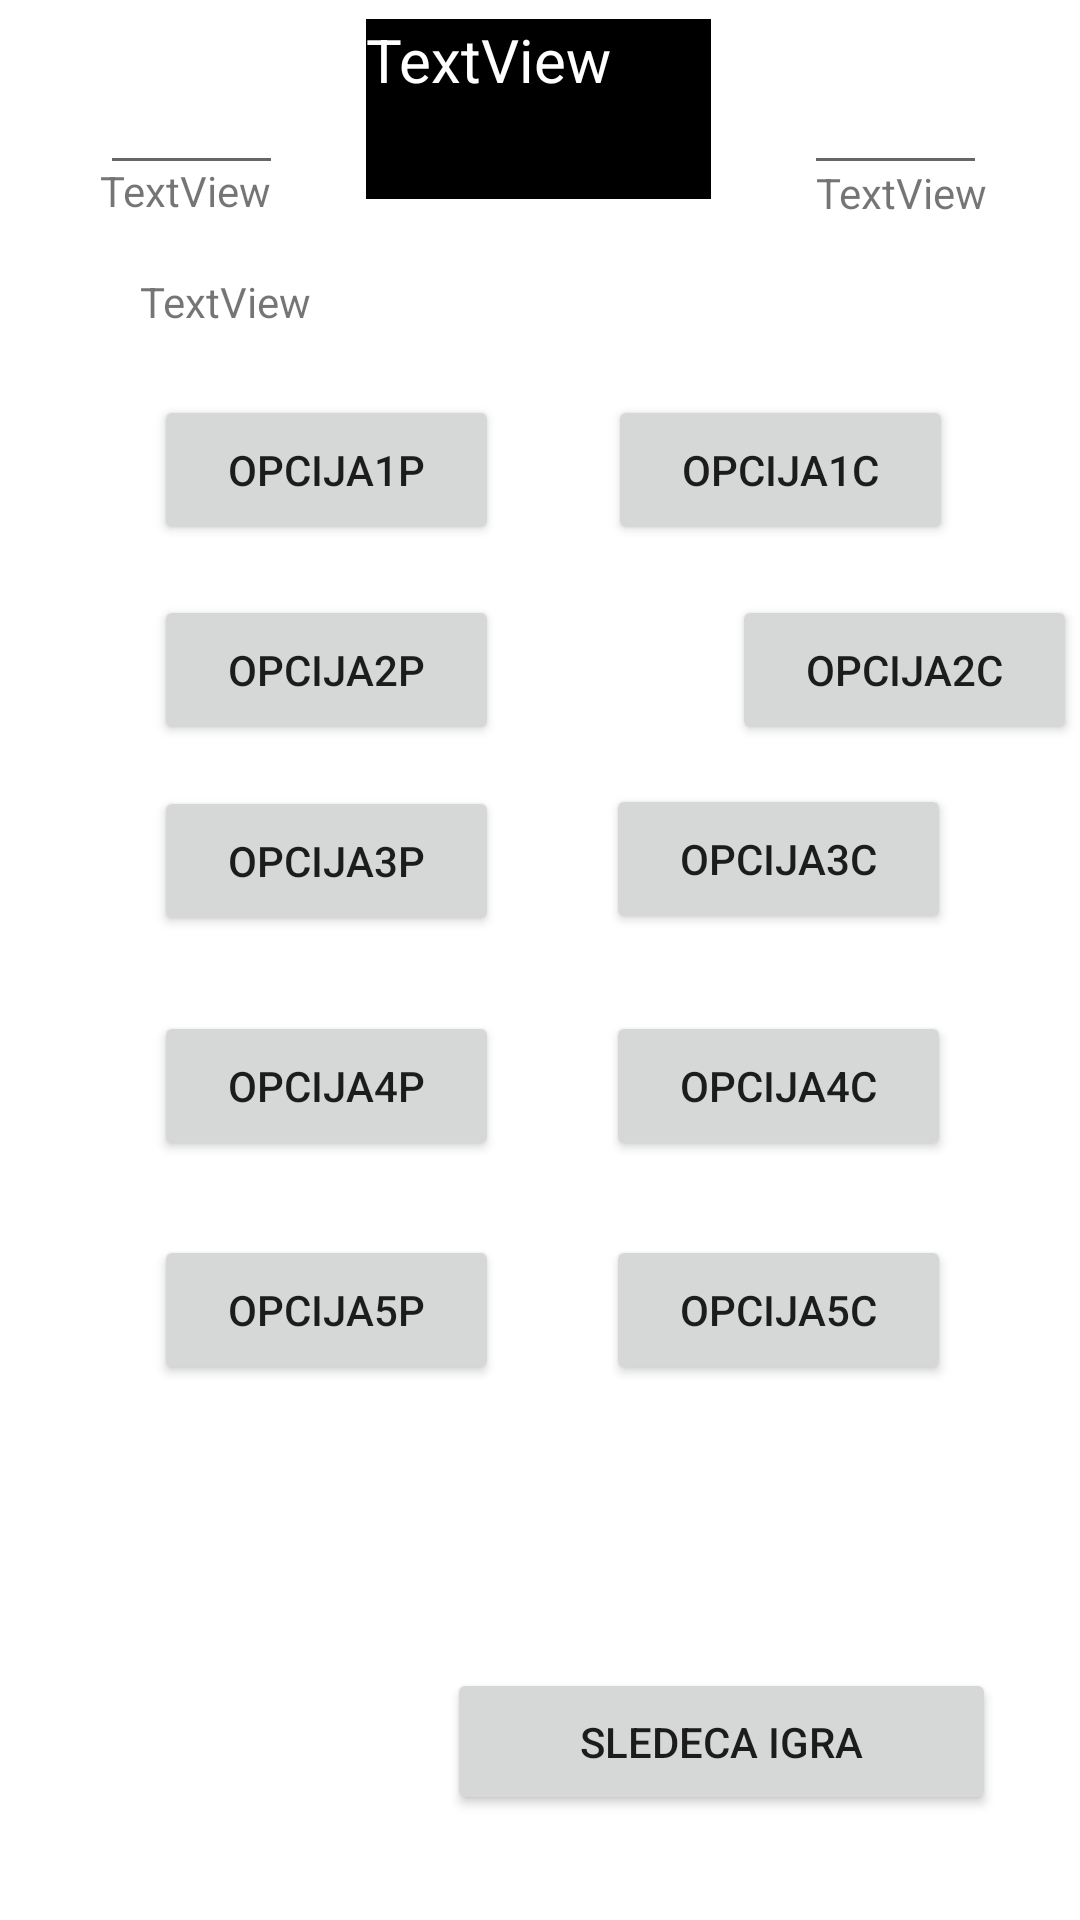

Reconstruct the res/layout file that produces this screen, plus the resources it refers to.
<!-- AndroidManifest.xml: application theme Theme.MA2023 -->
<!-- res/layout/activity_spojnice.xml -->
<?xml version="1.0" encoding="utf-8"?>
<androidx.constraintlayout.widget.ConstraintLayout xmlns:android="http://schemas.android.com/apk/res/android"
    xmlns:app="http://schemas.android.com/apk/res-auto"
    xmlns:tools="http://schemas.android.com/tools"
    android:layout_width="match_parent"
    android:layout_height="match_parent"
    tools:context=".activities.SpojniceActivity">


    <TextView
        android:id="@+id/timerTextView"
        android:layout_width="115dp"
        android:layout_height="60dp"
        android:layout_weight="1"
        android:background="@color/black"
        android:textColor="@color/white"
        android:textSize="20sp"
        android:text="TextView"
        app:layout_constraintBottom_toBottomOf="parent"
        app:layout_constraintEnd_toEndOf="parent"
        app:layout_constraintHorizontal_bias="0.498"
        app:layout_constraintStart_toStartOf="parent"
        app:layout_constraintTop_toTopOf="parent"
        app:layout_constraintVertical_bias="0.011" />


    <TextView
        android:id="@+id/textView17"
        android:layout_width="249dp"
        android:layout_height="25dp"
        android:text="TextView"
        app:layout_constraintBottom_toBottomOf="parent"
        app:layout_constraintEnd_toEndOf="parent"
        app:layout_constraintHorizontal_bias="0.419"
        app:layout_constraintStart_toStartOf="parent"
        app:layout_constraintTop_toTopOf="parent"
        app:layout_constraintVertical_bias="0.148" />

    <EditText
        android:id="@+id/editTextBScore2"
        android:layout_width="61dp"
        android:layout_height="48dp"
        android:clickable="false"
        android:drawableTint="#FFFFFF"
        android:ems="10"
        android:foreground="@android:color/holo_red_dark"
        android:hint="11"
        android:inputType="number"
        android:text="aaa"
        android:textColor="#FFFFFF"
        android:visibility="visible"
        app:layout_constraintBottom_toBottomOf="parent"
        app:layout_constraintEnd_toEndOf="parent"
        app:layout_constraintHorizontal_bias="0.896"
        app:layout_constraintStart_toStartOf="parent"
        app:layout_constraintTop_toTopOf="parent"
        app:layout_constraintVertical_bias="0.023" />

    <EditText
        android:id="@+id/editTextAScore2"
        android:layout_width="61dp"
        android:layout_height="48dp"
        android:clickable="false"
        android:drawableTint="#FFFFFF"
        android:ems="10"
        android:foreground="@color/design_default_color_primary_variant"
        android:hint="11"
        android:inputType="number"
        android:text="0"
        android:textColor="#FFFFFF"
        android:textSize="12sp"
        app:layout_constraintBottom_toBottomOf="parent"
        app:layout_constraintEnd_toEndOf="parent"
        app:layout_constraintHorizontal_bias="0.111"
        app:layout_constraintStart_toStartOf="parent"
        app:layout_constraintTop_toTopOf="parent"
        app:layout_constraintVertical_bias="0.023" />

    <Button
        android:id="@+id/button5n1"
        android:layout_width="115dp"
        android:layout_height="50dp"
        android:text="Opcija1P"
        app:layout_constraintBottom_toBottomOf="parent"
        app:layout_constraintEnd_toEndOf="parent"
        app:layout_constraintHorizontal_bias="0.209"
        app:layout_constraintStart_toStartOf="parent"
        app:layout_constraintTop_toTopOf="parent"
        app:layout_constraintVertical_bias="0.223" />

    <Button
        android:id="@+id/button5n2"
        android:layout_width="115dp"
        android:layout_height="50dp"
        android:text="Opcija2P"
        app:layout_constraintBottom_toBottomOf="parent"
        app:layout_constraintEnd_toEndOf="parent"
        app:layout_constraintHorizontal_bias="0.209"
        app:layout_constraintStart_toStartOf="parent"
        app:layout_constraintTop_toTopOf="parent"
        app:layout_constraintVertical_bias="0.336" />

    <Button
        android:id="@+id/button5n3"
        android:layout_width="115dp"
        android:layout_height="50dp"
        android:text="Opcija3P"
        app:layout_constraintBottom_toBottomOf="parent"
        app:layout_constraintEnd_toEndOf="parent"
        app:layout_constraintHorizontal_bias="0.209"
        app:layout_constraintStart_toStartOf="parent"
        app:layout_constraintTop_toTopOf="parent"
        app:layout_constraintVertical_bias="0.444" />



    <Button
        android:id="@+id/button5n4"
        android:layout_width="115dp"
        android:layout_height="50dp"
        android:text="Opcija4P"
        app:layout_constraintBottom_toBottomOf="parent"
        app:layout_constraintEnd_toEndOf="parent"
        app:layout_constraintHorizontal_bias="0.209"
        app:layout_constraintStart_toStartOf="parent"
        app:layout_constraintTop_toTopOf="parent"
        app:layout_constraintVertical_bias="0.571" />

    <Button
        android:id="@+id/button5n5"
        android:layout_width="115dp"
        android:layout_height="50dp"
        android:text="Opcija5P"
        app:layout_constraintBottom_toBottomOf="parent"
        app:layout_constraintEnd_toEndOf="parent"
        app:layout_constraintHorizontal_bias="0.209"
        app:layout_constraintStart_toStartOf="parent"
        app:layout_constraintTop_toTopOf="parent"
        app:layout_constraintVertical_bias="0.698" />

    <Button
        android:id="@+id/button5n6"
        android:layout_width="115dp"
        android:layout_height="50dp"
        android:text="Opcija1C"
        app:layout_constraintBottom_toBottomOf="parent"
        app:layout_constraintEnd_toEndOf="parent"
        app:layout_constraintHorizontal_bias="0.827"
        app:layout_constraintStart_toStartOf="parent"
        app:layout_constraintTop_toTopOf="parent"
        app:layout_constraintVertical_bias="0.223" />

    <Button
        android:id="@+id/button5n7"
        android:layout_width="115dp"
        android:layout_height="50dp"
        android:layout_marginStart="244dp"
        android:text="Opcija2C"
        app:layout_constraintBottom_toBottomOf="parent"
        app:layout_constraintStart_toStartOf="parent"
        app:layout_constraintTop_toTopOf="parent"
        app:layout_constraintVertical_bias="0.336" />

    <Button
        android:id="@+id/button5n8"
        android:layout_width="115dp"
        android:layout_height="50dp"
        android:text="Opcija3C"
        app:layout_constraintBottom_toBottomOf="parent"
        app:layout_constraintEnd_toEndOf="parent"
        app:layout_constraintHorizontal_bias="0.824"
        app:layout_constraintStart_toStartOf="parent"
        app:layout_constraintTop_toTopOf="parent"
        app:layout_constraintVertical_bias="0.443" />

    <Button
        android:id="@+id/button5n9"
        android:layout_width="115dp"
        android:layout_height="50dp"
        android:text="Opcija4C"
        app:layout_constraintBottom_toBottomOf="parent"
        app:layout_constraintEnd_toEndOf="parent"
        app:layout_constraintHorizontal_bias="0.824"
        app:layout_constraintStart_toStartOf="parent"
        app:layout_constraintTop_toTopOf="parent"
        app:layout_constraintVertical_bias="0.571" />

    <Button
        android:id="@+id/button5n10"
        android:layout_width="115dp"
        android:layout_height="50dp"
        android:text="Opcija5C"
        app:layout_constraintBottom_toBottomOf="parent"
        app:layout_constraintEnd_toEndOf="parent"
        app:layout_constraintHorizontal_bias="0.824"
        app:layout_constraintStart_toStartOf="parent"
        app:layout_constraintTop_toTopOf="parent"
        app:layout_constraintVertical_bias="0.698" />

    <Button
        android:id="@+id/button5n11"
        android:layout_width="183dp"
        android:layout_height="49dp"
        android:text="Sledeca igra"
        app:layout_constraintBottom_toBottomOf="parent"
        app:layout_constraintEnd_toEndOf="parent"
        app:layout_constraintHorizontal_bias="0.842"
        app:layout_constraintStart_toStartOf="parent"
        app:layout_constraintTop_toTopOf="parent"
        app:layout_constraintVertical_bias="0.941" />

    <TextView
        android:id="@+id/textViewAName"
        android:layout_width="wrap_content"
        android:layout_height="wrap_content"
        android:text="TextView"
        app:layout_constraintBottom_toBottomOf="parent"
        app:layout_constraintEnd_toEndOf="parent"
        app:layout_constraintHorizontal_bias="0.898"
        app:layout_constraintStart_toStartOf="parent"
        app:layout_constraintTop_toTopOf="parent"
        app:layout_constraintVertical_bias="0.088" />

    <TextView
        android:id="@+id/textViewBName"
        android:layout_width="wrap_content"
        android:layout_height="wrap_content"
        android:text="TextView"
        app:layout_constraintBottom_toBottomOf="parent"
        app:layout_constraintEnd_toEndOf="parent"
        app:layout_constraintHorizontal_bias="0.11"
        app:layout_constraintStart_toStartOf="parent"
        app:layout_constraintTop_toTopOf="parent"
        app:layout_constraintVertical_bias="0.087" />

    <TextView
        android:id="@+id/editTextBName2"
        android:layout_width="wrap_content"
        android:layout_height="wrap_content"
        android:text="TextView"
        android:textColor="@color/white"
        app:layout_constraintBottom_toBottomOf="parent"
        app:layout_constraintEnd_toEndOf="parent"
        app:layout_constraintHorizontal_bias="0.11"
        app:layout_constraintStart_toStartOf="parent"
        app:layout_constraintTop_toTopOf="parent"
        app:layout_constraintVertical_bias="0.04" />

    <TextView
        android:id="@+id/editTextBName5"
        android:layout_width="wrap_content"
        android:layout_height="wrap_content"
        android:text="TextView"
        android:textColor="@color/white"
        app:layout_constraintBottom_toBottomOf="parent"
        app:layout_constraintEnd_toEndOf="parent"
        app:layout_constraintHorizontal_bias="0.889"
        app:layout_constraintStart_toStartOf="parent"
        app:layout_constraintTop_toTopOf="parent"
        app:layout_constraintVertical_bias="0.04" />




</androidx.constraintlayout.widget.ConstraintLayout>
<!-- resources referenced by this layout -->
<resources>
  <color name="black">#FF000000</color>
  <color name="white">#FFFFFFFF</color>
  <style name="Theme.MA2023" parent="Theme.MaterialComponents.DayNight.DarkActionBar">
          
          <item name="colorPrimary">@color/purple_500</item>
          <item name="colorPrimaryVariant">@color/purple_700</item>
          <item name="colorOnPrimary">@color/white</item>
          
          <item name="colorSecondary">@color/teal_200</item>
          <item name="colorSecondaryVariant">@color/teal_700</item>
          <item name="colorOnSecondary">@color/black</item>
          
          <item name="android:statusBarColor">?attr/colorPrimaryVariant</item>
          
      </style>
  <color name="purple_500">#FF6200EE</color>
  <color name="purple_700">#FF3700B3</color>
  <color name="teal_200">#FF03DAC5</color>
  <color name="teal_700">#FF018786</color>
</resources>
